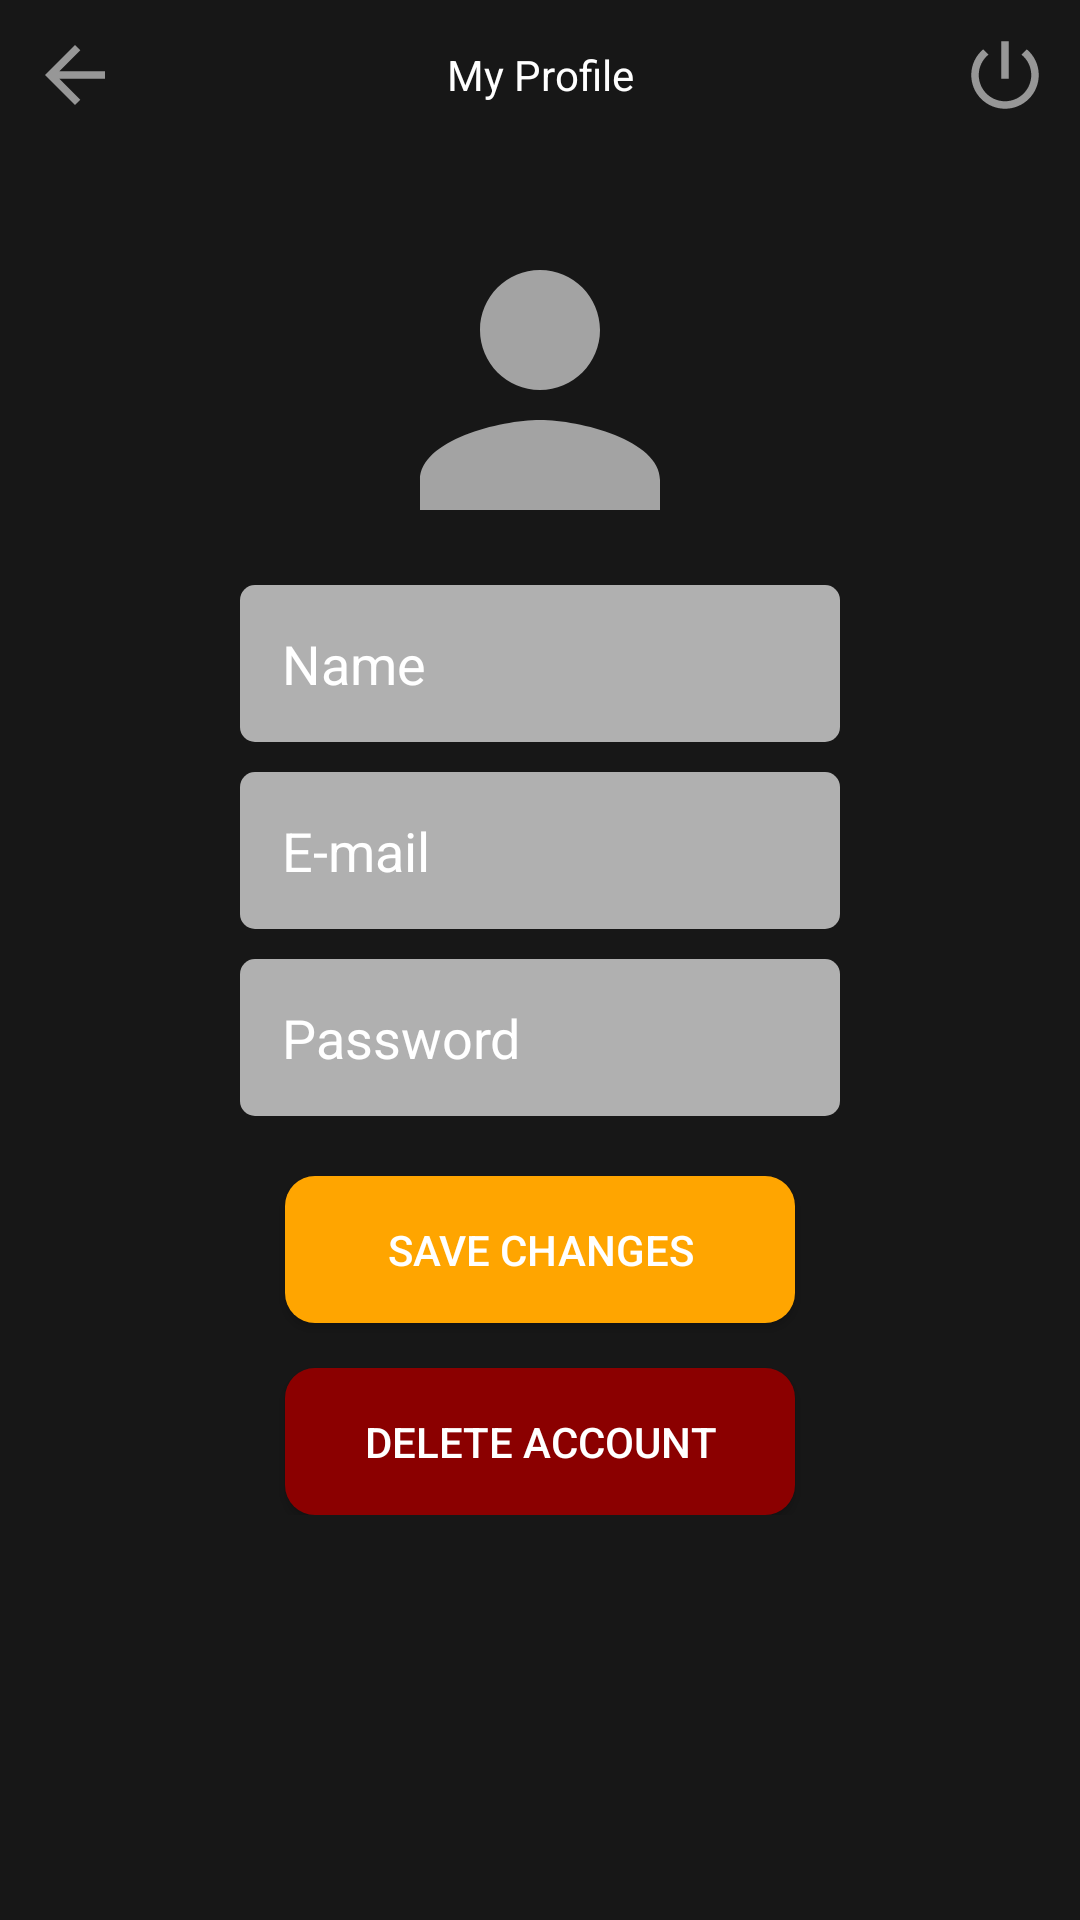

The Android layout XML behind this screen, and the referenced resources:
<!-- AndroidManifest.xml: application theme Theme.CarBnb -->
<!-- res/layout/activity_profile.xml -->
<?xml version="1.0" encoding="utf-8"?>
<androidx.constraintlayout.widget.ConstraintLayout xmlns:android="http://schemas.android.com/apk/res/android"
    xmlns:app="http://schemas.android.com/apk/res-auto"
    xmlns:tools="http://schemas.android.com/tools"
    android:layout_width="match_parent"
    android:layout_height="match_parent"
    tools:context=".ui.ProfileActivity"
    android:background="@color/darkgray_background_color">

    <LinearLayout
        android:id="@+id/topnavgator"
        android:layout_width="match_parent"
        android:layout_height="50dp"
        app:layout_constraintTop_toTopOf="parent"
        app:layout_constraintStart_toStartOf="parent"
        app:layout_constraintEnd_toEndOf="parent"
        android:orientation="horizontal">

        <ImageView
            android:id="@+id/gobackarrow"
            android:layout_width="30dp"
            android:layout_height="30dp"
            android:layout_margin="10dp"
            android:src="@drawable/ic_backarrow"/>

        <TextView
            android:layout_width="0dp"
            android:layout_height="match_parent"
            android:text="@string/my_profile"
            android:textColor="@color/white"
            android:layout_weight="3"
            android:gravity="center"/>

        <ImageView
            android:id="@+id/logoutbutton"
            android:layout_width="30dp"
            android:layout_height="30dp"
            android:layout_margin="10dp"
            android:src="@drawable/ic_poweroff"/>

    </LinearLayout>

    <LinearLayout
        android:id="@+id/textsLayout"
        android:layout_width="match_parent"
        android:layout_height="wrap_content"
        app:layout_constraintTop_toBottomOf="@id/topnavgator"
        app:layout_constraintStart_toStartOf="parent"
        app:layout_constraintEnd_toEndOf="parent"
        android:orientation="vertical"
        android:layout_marginHorizontal="40dp"
        android:gravity="center_horizontal"
        >

        <ImageView
            android:id="@+id/profileImage"
            android:layout_width="120dp"
            android:layout_height="120dp"
            android:layout_marginTop="20dp"
            android:src="@drawable/ic_noprofile"/>

        <com.google.android.material.textfield.TextInputEditText
            android:id="@+id/username"
            android:background="@drawable/bg_edittext"
            android:layout_marginHorizontal="40dp"
            android:layout_marginVertical="5dp"
            android:layout_width="match_parent"
            android:layout_height="wrap_content"
            android:hint="@string/name"
            android:maxWidth="200dp"
            android:textColorHint="@color/white"
            android:textColor="@color/white"/>

        <com.google.android.material.textfield.TextInputEditText
            android:id="@+id/email"
            android:background="@drawable/bg_edittext"
            android:layout_marginHorizontal="40dp"
            android:layout_marginVertical="5dp"
            android:layout_width="match_parent"
            android:layout_height="wrap_content"
            android:enabled="false"
            android:hint="@string/email"
            android:maxWidth="200dp"
            android:textColorHint="@color/white"
            android:textColor="@color/white"/>


        <com.google.android.material.textfield.TextInputEditText
            android:id="@+id/password"
            android:background="@drawable/bg_edittext"
            android:layout_marginHorizontal="40dp"
            android:layout_marginVertical="5dp"
            android:layout_width="match_parent"
            android:layout_height="wrap_content"
            android:inputType="textPassword"
            android:hint="@string/password"
            android:maxWidth="200dp"
            android:textColorHint="@color/white"
            android:textColor="@color/white"/>

        <Button
            android:id="@+id/saveChangesButton"
            android:layout_width="170dp"
            android:layout_height="wrap_content"
            android:layout_marginTop="15dp"
            android:background="@drawable/bg_button"
            android:textColor="@color/white"
            android:padding="15dp"
            android:text="@string/save_changes"/>

        <Button
            android:id="@+id/deleteAccountButton"
            android:layout_width="170dp"
            android:layout_height="wrap_content"
            android:layout_marginTop="15dp"
            android:background="@drawable/bg_redbutton"
            android:textColor="@color/white"
            android:padding="15dp"
            android:text="@string/delete_account"/>

    </LinearLayout>
</androidx.constraintlayout.widget.ConstraintLayout>
<!-- resources referenced by this layout -->
<resources>
  <color name="darkgray_background_color">#171717</color>
  <color name="white">#FFFFFFFF</color>
  <!-- drawable bg_button (drawable) -->
  <?xml version="1.0" encoding="utf-8"?>
  <shape xmlns:android="http://schemas.android.com/apk/res/android">
      <solid android:color="@color/light_orange"/>
      <corners android:radius="10dp"/>
      <padding
          android:bottom="14dp"
          android:left="14dp"
          android:right="14dp"
          android:top="14dp"/>
  </shape>
  <!-- drawable bg_edittext (drawable) -->
  <?xml version="1.0" encoding="utf-8"?>
  <shape xmlns:android="http://schemas.android.com/apk/res/android"
      android:shape="rectangle">
  
      <solid android:color="#B0B0B0"/>
      <corners android:radius="5dp"/>
      <padding
          android:bottom="14dp"
          android:left="14dp"
          android:right="14dp"
          android:top="14dp"/>
  
  </shape>
  <!-- drawable bg_redbutton (drawable) -->
  <?xml version="1.0" encoding="utf-8"?>
  <shape xmlns:android="http://schemas.android.com/apk/res/android">
      <solid android:color="@color/red"/>
      <corners android:radius="10dp"/>
      <padding
          android:bottom="14dp"
          android:left="14dp"
          android:right="14dp"
          android:top="14dp"/>
  </shape>
  <!-- drawable ic_backarrow (drawable) -->
  <vector android:autoMirrored="true" android:height="50dp"
      android:tint="@color/sixty_opacity_white" android:viewportHeight="24"
      android:viewportWidth="24" android:width="50dp" xmlns:android="http://schemas.android.com/apk/res/android">
      <path android:fillColor="@android:color/white" android:pathData="M20,11H7.83l5.59,-5.59L12,4l-8,8 8,8 1.41,-1.41L7.83,13H20v-2z"/>
  </vector>
  <!-- drawable ic_noprofile (drawable) -->
  <vector android:alpha="0.6" android:height="24dp" android:tint="#FFFFFF"
      android:viewportHeight="24" android:viewportWidth="24"
      android:width="24dp" xmlns:android="http://schemas.android.com/apk/res/android">
      <path android:fillColor="@android:color/white" android:pathData="M12,12c2.21,0 4,-1.79 4,-4s-1.79,-4 -4,-4 -4,1.79 -4,4 1.79,4 4,4zM12,14c-2.67,0 -8,1.34 -8,4v2h16v-2c0,-2.66 -5.33,-4 -8,-4z"/>
  </vector>
  <!-- drawable ic_poweroff (drawable) -->
  <vector android:height="24dp" android:tint="@color/sixty_opacity_white"
      android:viewportHeight="24" android:viewportWidth="24"
      android:width="24dp" xmlns:android="http://schemas.android.com/apk/res/android">
      <path android:fillColor="@android:color/white" android:pathData="M13,3h-2v10h2L13,3zM17.83,5.17l-1.42,1.42C17.99,7.86 19,9.81 19,12c0,3.87 -3.13,7 -7,7s-7,-3.13 -7,-7c0,-2.19 1.01,-4.14 2.58,-5.42L6.17,5.17C4.23,6.82 3,9.26 3,12c0,4.97 4.03,9 9,9s9,-4.03 9,-9c0,-2.74 -1.23,-5.18 -3.17,-6.83z"/>
  </vector>
  <string name="delete_account">Delete Account</string>
  <string name="email">E-mail</string>
  <string name="my_profile">My Profile</string>
  <string name="name">Name</string>
  <string name="password">Password</string>
  <string name="save_changes">Save Changes</string>
  <style name="Theme.CarBnb" parent="Base.Theme.CarBnb" />
  <color name="light_orange">#FFA500</color>
  <color name="red">#8B0000</color>
  <color name="sixty_opacity_white">#8CFFFFFF</color>
  <style name="Base.Theme.CarBnb" parent="Theme.MaterialComponents.Light.NoActionBar">
          
          <item name="colorPrimary">@color/light_orange</item>
          <item name="color">@color/red</item>
      </style>
</resources>
